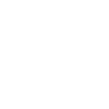
t = 0.00 s
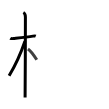
t = 3.75 s
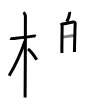
t = 7.50 s
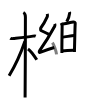
t = 11.50 s
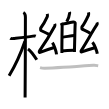
t = 15.25 s
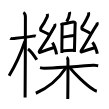
t = 19.00 s

The animated SVG that drew these frames (rendered in a browser with its animation timeline set to each time). Animation: 19 SMIL elements (animate=19); one cycle of 19.00 s.

<svg width="109px" height="109px" viewBox="0 0 px 109px" xmlns="http://www.w3.org/2000/svg" xmlns:xlink="http://www.w3.org/1999/xlink" xml:space="preserve" version="1.1"  baseProfile="full">
<path d="M10.28,38.22c0.35,0.24,2.39,0.41,3.31,0.31c3.94-0.41,13.12-1.21,19.45-2.41c0.92-0.17,2.15-0.24,2.73,0" style="fill:none;stroke:black;stroke-width:3;opacity:0">
  <animate attributeType="CSS" attributeName="opacity" from="0" to="1" begin="0s" dur="1s" repeatCount="0" fill="freeze" />
</path>
<path d="M23.36,12.5c0.91,0.47,2.04,2,2.04,4.42c0,0.95-0.12,74.75-0.3,80.58" style="fill:none;stroke:black;stroke-width:3;opacity:0">
  <animate attributeType="CSS" attributeName="opacity" from="0" to="1" begin="1s" dur="1s" repeatCount="0" fill="freeze" />
</path>
<path d="M24.94,41.28C19.84,56.32,17,62.68,9.11,75.84" style="fill:none;stroke:black;stroke-width:3;opacity:0">
  <animate attributeType="CSS" attributeName="opacity" from="0" to="1" begin="2s" dur="1s" repeatCount="0" fill="freeze" />
</path>
<path d="M27.97,48.9c2.52,1.76,6.66,7.45,8.78,10.85" style="fill:none;stroke:black;stroke-width:3;opacity:0">
  <animate attributeType="CSS" attributeName="opacity" from="0" to="1" begin="3s" dur="1s" repeatCount="0" fill="freeze" />
</path>
<path d="M69.53,12c0.12,0.35,0.14,0.79,0.11,1.09c-0.17,1.82-1.6,6.16-2.91,8.6" style="fill:none;stroke:black;stroke-width:3;opacity:0">
  <animate attributeType="CSS" attributeName="opacity" from="0" to="1" begin="4s" dur="1s" repeatCount="0" fill="freeze" />
</path>
<path d="M61.14,23.06c0.42,0.69,1.01,2.01,1.01,2.9c0,0.89-0.36,22.55-0.24,26.96" style="fill:none;stroke:black;stroke-width:3;opacity:0">
  <animate attributeType="CSS" attributeName="opacity" from="0" to="1" begin="5s" dur="1s" repeatCount="0" fill="freeze" />
</path>
<path d="M62.39,24.14c1.65-0.11,9.37-1.91,10.87-2.04c1.25-0.11,2.06,0.75,1.96,1.41c-0.2,1.34-0.62,21.28-0.78,28.42" style="fill:none;stroke:black;stroke-width:3;opacity:0">
  <animate attributeType="CSS" attributeName="opacity" from="0" to="1" begin="6s" dur="1s" repeatCount="0" fill="freeze" />
</path>
<path d="M62.45,37.14c2.23,0,9.26-1.6,11.78-1.6" style="fill:none;stroke:black;stroke-width:3;opacity:0">
  <animate attributeType="CSS" attributeName="opacity" from="0" to="1" begin="7s" dur="1s" repeatCount="0" fill="freeze" />
</path>
<path d="M62.39,50.69c3.29,0,6.92-0.44,11.18-0.44" style="fill:none;stroke:black;stroke-width:3;opacity:0">
  <animate attributeType="CSS" attributeName="opacity" from="0" to="1" begin="8s" dur="1s" repeatCount="0" fill="freeze" />
</path>
<path d="M47.29,13.87c0.2,1.1,0.39,2.02-0.1,3.11c-2.15,4.75-4.23,8.19-6.28,10.75c-0.42,0.52-0.41,2.53,0,2.74c2.15,1.1,5.21,2.29,8.04,3.93" style="fill:none;stroke:black;stroke-width:3;opacity:0">
  <animate attributeType="CSS" attributeName="opacity" from="0" to="1" begin="9s" dur="1s" repeatCount="0" fill="freeze" />
</path>
<path d="M54.69,23.78c0.21,0.48,0.27,2.04,0,2.54c-4.01,7.43-9.29,16.18-15.04,24.33c-0.71,1-0.41,2.09,0.41,1.77c3.42-1.33,9.78-3.63,14.19-4.9" style="fill:none;stroke:black;stroke-width:3;opacity:0">
  <animate attributeType="CSS" attributeName="opacity" from="0" to="1" begin="10s" dur="1s" repeatCount="0" fill="freeze" />
</path>
<path d="M52.43,42.69c1.45,2.05,3.75,8.43,4.11,11.62" style="fill:none;stroke:black;stroke-width:3;opacity:0">
  <animate attributeType="CSS" attributeName="opacity" from="0" to="1" begin="11s" dur="1s" repeatCount="0" fill="freeze" />
</path>
<path d="M88.53,12.37c0.21,1.05,0.39,1.94-0.1,2.98c-2.15,4.56-4.23,8.72-6.28,11.18c-0.42,0.5-0.41,2.43,0,2.63c2.15,1.05,6.27,2.31,8.11,4.24" style="fill:none;stroke:black;stroke-width:3;opacity:0">
  <animate attributeType="CSS" attributeName="opacity" from="0" to="1" begin="12s" dur="1s" repeatCount="0" fill="freeze" />
</path>
<path d="M96.93,22.28c0.2,0.45,0.31,1.96,0,2.4c-4.3,6.08-10.3,17.69-15.54,25.54c-0.66,0.99-0.41,2,0.41,1.7c3.42-1.25,8.52-2.9,12.92-4.1" style="fill:none;stroke:black;stroke-width:3;opacity:0">
  <animate attributeType="CSS" attributeName="opacity" from="0" to="1" begin="13s" dur="1s" repeatCount="0" fill="freeze" />
</path>
<path d="M92.48,42.19c1.7,2.05,4.38,8.43,4.8,11.62" style="fill:none;stroke:black;stroke-width:3;opacity:0">
  <animate attributeType="CSS" attributeName="opacity" from="0" to="1" begin="14s" dur="1s" repeatCount="0" fill="freeze" />
</path>
<path d="M40.03,67.63c0.75,0.2,2.74,0.65,4.73,0.6C54,68,79.77,66.29,93.47,65.3c1.98-0.15,3.49,0.3,4.74,0.5" style="fill:none;stroke:black;stroke-width:3;opacity:0">
  <animate attributeType="CSS" attributeName="opacity" from="0" to="1" begin="15s" dur="1s" repeatCount="0" fill="freeze" />
</path>
<path d="M66.53,57.5c0.76,0.28,1.21,1.24,1.36,1.79c0.15,0.55,0,36.27-0.15,39.71" style="fill:none;stroke:black;stroke-width:3;opacity:0">
  <animate attributeType="CSS" attributeName="opacity" from="0" to="1" begin="16s" dur="1s" repeatCount="0" fill="freeze" />
</path>
<path d="M66.01,67.75c-6.51,9.75-15.26,19-30.18,25.5" style="fill:none;stroke:black;stroke-width:3;opacity:0">
  <animate attributeType="CSS" attributeName="opacity" from="0" to="1" begin="17s" dur="1s" repeatCount="0" fill="freeze" />
</path>
<path d="M69.33,67.11c5.02,6.25,16.45,17.55,23.7,22.21c1.43,0.92,2.46,1.61,3.79,1.93" style="fill:none;stroke:black;stroke-width:3;opacity:0">
  <animate attributeType="CSS" attributeName="opacity" from="0" to="1" begin="18s" dur="1s" repeatCount="0" fill="freeze" />
</path>
</svg>
